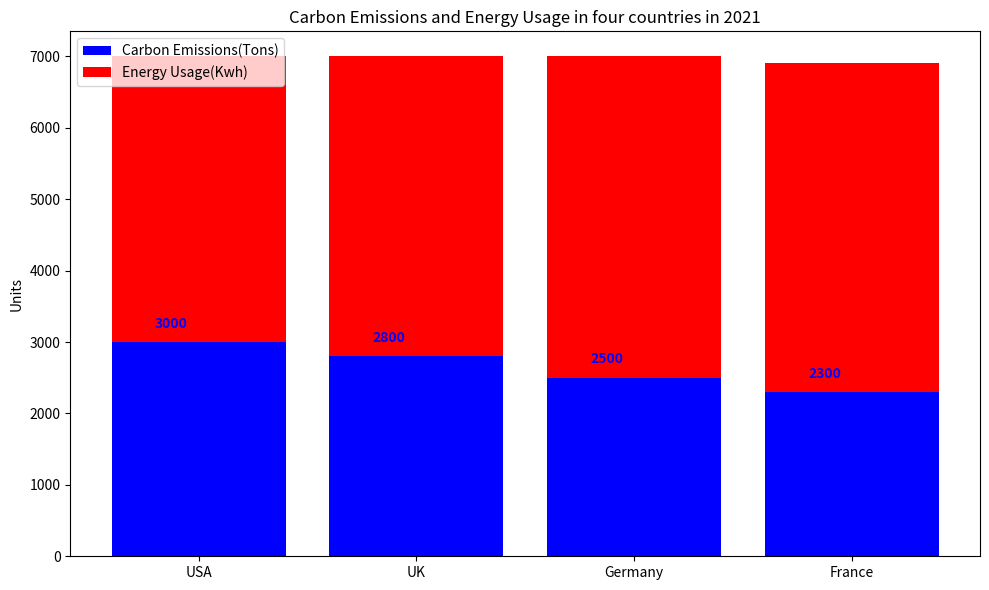

Here is the Python script that generated this plot: (Note: this script raises an exception after producing the figure.)

import matplotlib.pyplot as plt
import numpy as np

data = [['USA',3000,4000], ['UK',2800,4200], ['Germany',2500,4500], ['France',2300,4600]]

country = [country[0] for country in data]
carbon_emissions = [country[1] for country in data]
energy_usage = [country[2] for country in data]

fig = plt.figure(figsize=(10, 6))
ax = fig.add_subplot(111)
ax.bar(country, carbon_emissions, label='Carbon Emissions(Tons)', color='b')
ax.bar(country, energy_usage, bottom=carbon_emissions, label='Energy Usage(Kwh)', color='r')
plt.xticks(np.arange(len(country)), country)
ax.set_ylabel('Units')
ax.set_title('Carbon Emissions and Energy Usage in four countries in 2021')
ax.legend(loc='upper left')

for i, v in enumerate(carbon_emissions):
    ax.text(i - 0.2, v+200, str(v), color='b', fontweight='bold')

for i, v in enumerate(energy_usage):
    ax.text(i - 0.2, v+200, str(v), color='r', fontweight='bold')

plt.tight_layout()
plt.savefig('Bar Chart/png/369.png')
plt.clf()
